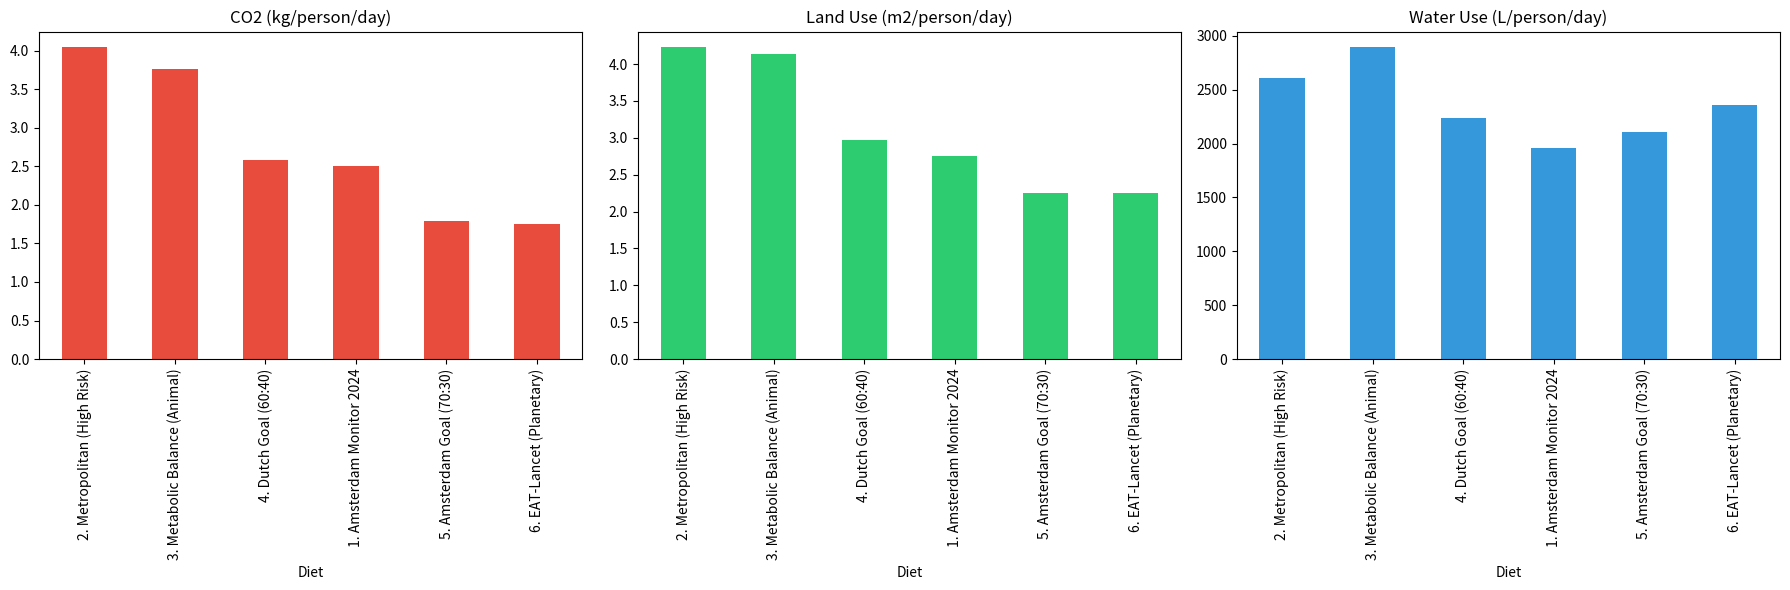
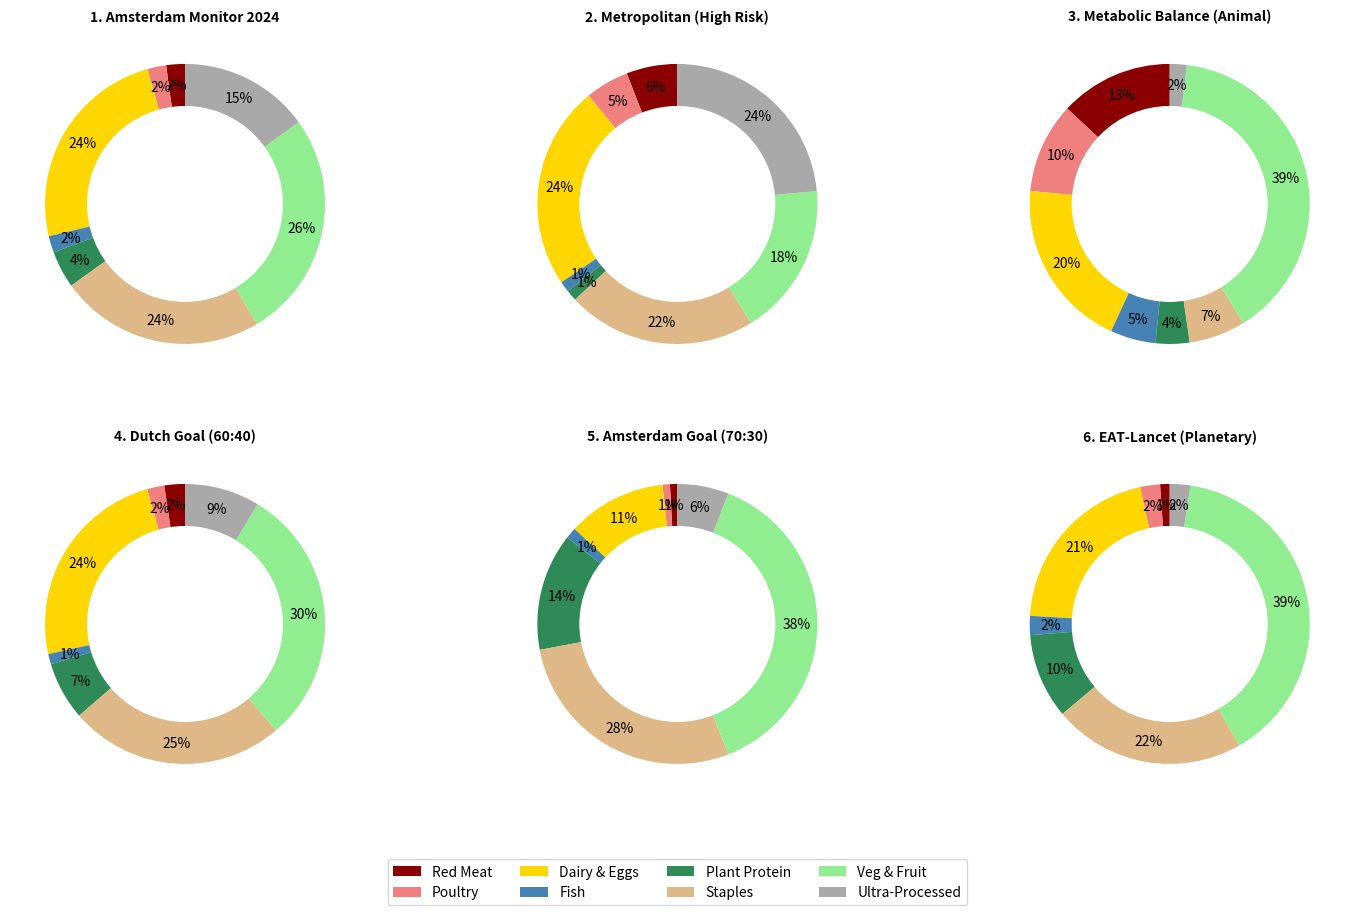
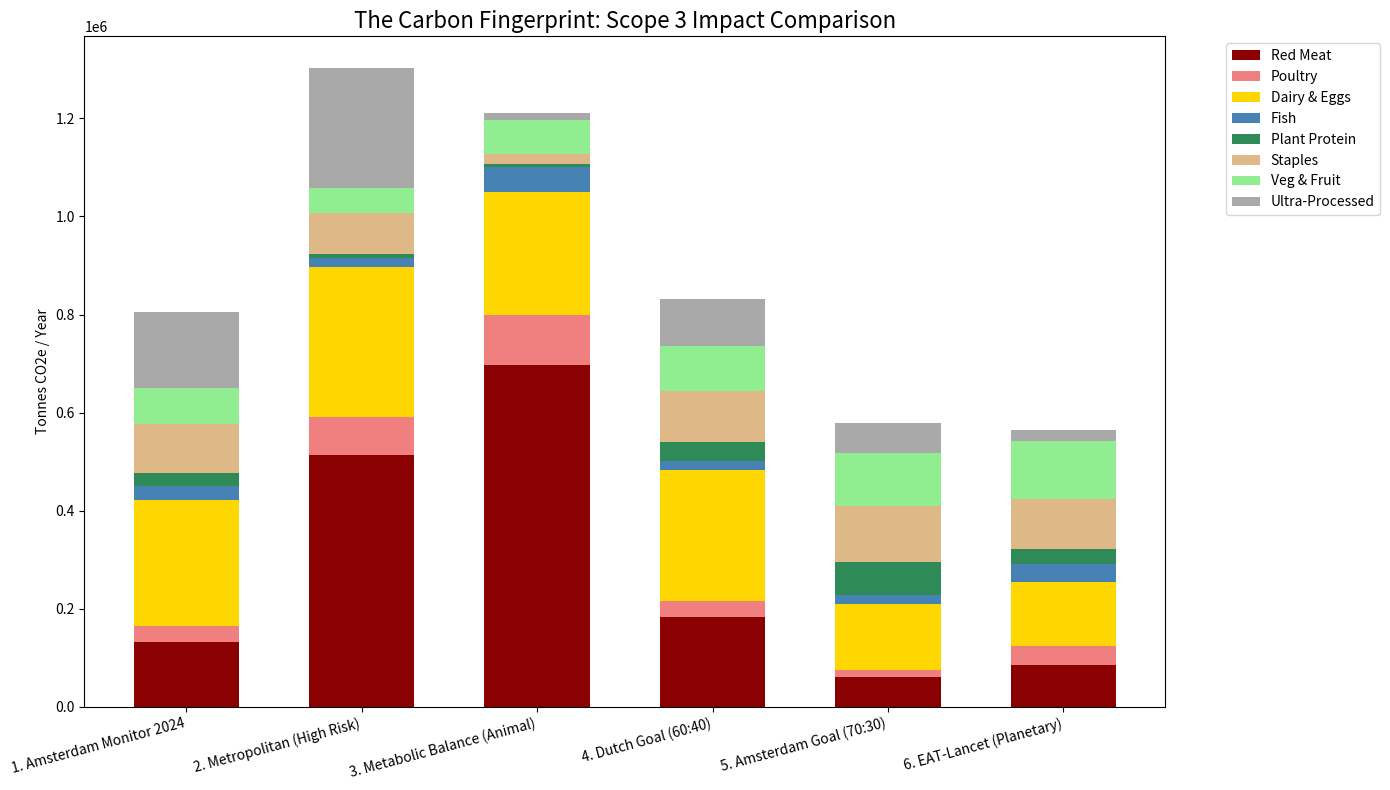
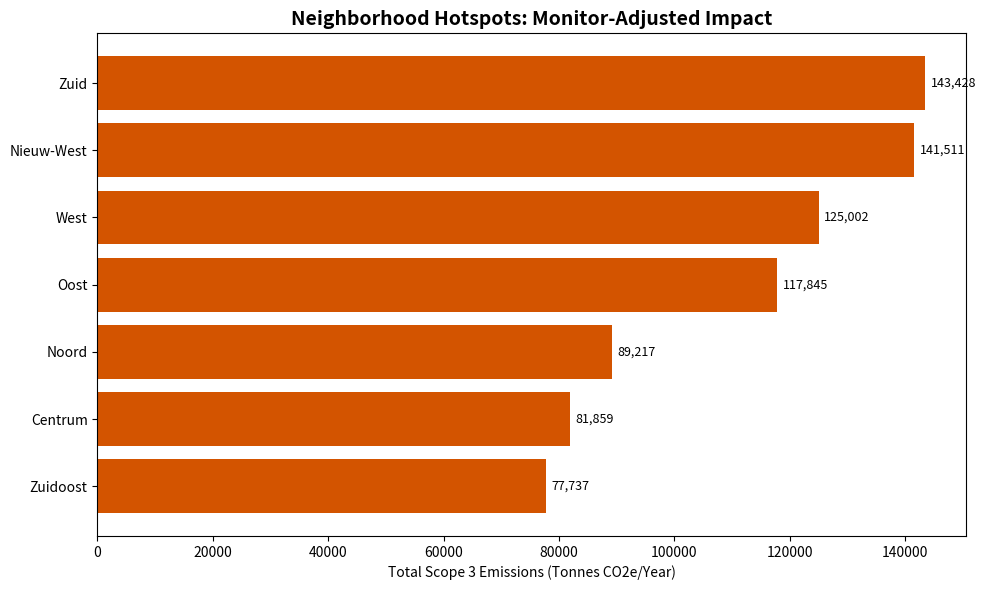

These charts were generated, in order, by the following Python code:
import pandas as pd
import numpy as np
import matplotlib.pyplot as plt

# ==========================================
# 1. CONFIGURATION
# ==========================================
class HybridModelConfig:
    def __init__(self):
        self.NATIONAL_AVG_INCOME = 32000
        self.SCALING_C1 = 0.8
        self.SCALING_C2 = 0.2
        self.WASTE_FACTOR = 1.15   # Supply chain loss
        self.POPULATION_TOTAL = 882000

# --- VISUALIZATION MAPPING ---
VISUAL_MAPPING = {
    'Beef': 'Red Meat', 'Pork': 'Red Meat',
    'Chicken': 'Poultry', 'Poultry': 'Poultry',
    'Cheese': 'Dairy & Eggs', 'Milk': 'Dairy & Eggs', 'Eggs': 'Dairy & Eggs', 'Dairy': 'Dairy & Eggs',
    'Fish': 'Fish',
    'Pulses': 'Plant Protein', 'Nuts': 'Plant Protein', 'Meat_Subs': 'Plant Protein', 'Plant Protein': 'Plant Protein',
    'Grains': 'Staples', 'Potatoes': 'Staples', 'Staples': 'Staples',
    'Vegetables': 'Veg & Fruit', 'Fruits': 'Veg & Fruit', 'Veg & Fruit': 'Veg & Fruit',
    'Sugar': 'Ultra-Processed', 'Processed': 'Ultra-Processed', 'Ultra-Processed': 'Ultra-Processed'
}

CAT_ORDER = ['Red Meat', 'Poultry', 'Dairy & Eggs', 'Fish', 'Plant Protein', 'Staples', 'Veg & Fruit', 'Ultra-Processed']
COLORS = ['#8B0000', '#F08080', '#FFD700', '#4682B4', '#2E8B57', '#DEB887', '#90EE90', '#A9A9A9']

# ==========================================
# 2. DATA INGESTION
# ==========================================
def load_impact_factors():
    """ Scope 3 Factors (CO2 kg/kg, Land m2/kg, Water L/kg) """
    factors = {
        'Beef':      {'co2': 28.0, 'land': 25.0, 'water': 15400},
        'Pork':      {'co2': 5.0,  'land': 9.0,  'water': 6000},
        'Chicken':   {'co2': 3.5,  'land': 7.0,  'water': 4300},
        'Cheese':    {'co2': 10.0, 'land': 12.0, 'water': 5000},
        'Milk':      {'co2': 1.3,  'land': 1.5,  'water': 1000},
        'Fish':      {'co2': 3.5,  'land': 0.5,  'water': 2000},
        'Eggs':      {'co2': 2.2,  'land': 2.5,  'water': 3300},
        'Pulses':    {'co2': 0.9,  'land': 3.0,  'water': 4000},
        'Nuts':      {'co2': 0.3,  'land': 2.5,  'water': 9000},
        'Meat_Subs': {'co2': 2.5,  'land': 3.0,  'water': 200}, 
        'Grains':    {'co2': 1.1,  'land': 1.8,  'water': 1600},
        'Vegetables':{'co2': 0.6,  'land': 0.5,  'water': 320},
        'Fruits':    {'co2': 0.7,  'land': 0.6,  'water': 960},
        'Potatoes':  {'co2': 0.4,  'land': 0.3,  'water': 290},
        'Sugar':     {'co2': 2.0,  'land': 1.5,  'water': 200},
        'Processed': {'co2': 2.5,  'land': 1.5,  'water': 300}
    }
    return pd.DataFrame.from_dict(factors, orient='index')

def load_diet_profiles():
    """ 
    Comparison Diets (Grams/Day).
    UPDATED: '1. Amsterdam Monitor 2024' reflects the Empirical Data from the PDF.
    """
    diets = {
        # --- NEW EMPIRICAL BASELINE (From Monitor PDF) ---
        # 48% Plant Protein / 52% Animal Protein.
        # Lower Meat (-20% vs NL), Higher Legumes/Nuts.
        '1. Amsterdam Monitor 2024': {
            'Beef': 10, 'Pork': 15, 'Chicken': 25, 'Cheese': 35, 'Milk': 220, 
            'Fish': 22, 'Eggs': 28, # Higher fish/eggs than national
            'Pulses': 15, 'Nuts': 15, 'Meat_Subs': 20, # Higher plant protein
            'Grains': 230, 'Vegetables': 160, 'Fruits': 145, 'Potatoes': 45,
            'Sugar': 35, 'Processed': 140 
        },
        '2. Metropolitan (High Risk)': {
            'Beef': 45, 'Pork': 25, 'Chicken': 60, 'Cheese': 50, 'Milk': 200,
            'Fish': 15, 'Eggs': 30, 'Pulses': 5, 'Nuts': 5, 'Meat_Subs': 5,
            'Grains': 180, 'Vegetables': 110, 'Fruits': 100, 'Potatoes': 80,
            'Sugar': 80, 'Processed': 200 
        },
        '3. Metabolic Balance (Animal)': {
            'Beef': 60, 'Pork': 40, 'Chicken': 80, 'Cheese': 50, 'Milk': 50,
            'Fish': 40, 'Eggs': 50, 'Pulses': 10, 'Nuts': 20, 'Meat_Subs': 0,
            'Grains': 50, 'Vegetables': 200, 'Fruits': 100, 'Potatoes': 0,
            'Sugar': 5, 'Processed': 10
        },
        '4. Dutch Goal (60:40)': {
            'Beef': 15, 'Pork': 15, 'Chicken': 25, 'Cheese': 35, 'Milk': 250,
            'Fish': 15, 'Eggs': 20, 'Pulses': 40, 'Nuts': 20, 'Meat_Subs': 25,
            'Grains': 225, 'Vegetables': 200, 'Fruits': 180, 'Potatoes': 90,
            'Sugar': 30, 'Processed': 80
        },
        '5. Amsterdam Goal (70:30)': {
            'Beef': 5, 'Pork': 5, 'Chicken': 10, 'Cheese': 20, 'Milk': 100,
            'Fish': 15, 'Eggs': 15, 'Pulses': 80, 'Nuts': 40, 'Meat_Subs': 40,
            'Grains': 250, 'Vegetables': 250, 'Fruits': 200, 'Potatoes': 80,
            'Sugar': 20, 'Processed': 50
        },
        '6. EAT-Lancet (Planetary)': {
            'Beef': 7, 'Pork': 7, 'Chicken': 29, 'Cheese': 0, 'Milk': 250,
            'Fish': 28, 'Eggs': 13, 'Pulses': 75, 'Nuts': 50, 'Meat_Subs': 0,
            'Grains': 232, 'Vegetables': 300, 'Fruits': 200, 'Potatoes': 50,
            'Sugar': 30, 'Processed': 0
        }
    }
    return diets

def load_neighborhood_data():
    """ 
    Neighborhood Data with 'Education_Level' (proxy for plant-based preference).
    High Education areas (Centrum/Zuid) have LOWER meat intensity despite HIGHER income.
    """
    return pd.DataFrame({
        'Neighborhood': ['Centrum', 'Zuid', 'West', 'Noord', 'Zuidoost', 'Nieuw-West', 'Oost'],
        'Population': [87000, 145000, 145000, 99000, 89000, 160000, 135000],
        'Avg_Income': [48000, 56000, 34000, 29000, 24000, 26000, 36000],
        'High_Education_Pct': [0.65, 0.70, 0.60, 0.40, 0.30, 0.35, 0.55] # From Monitor insights
    })

# ==========================================
# 3. CORE ENGINE
# ==========================================
class Scope3Engine:
    def __init__(self, config):
        self.cfg = config
        self.factors = load_impact_factors()

    # --- 3A. REFINED BETA FACTOR (The Monitor Logic) ---
    def calculate_beta(self, row):
        """ 
        Calculates Consumption Scaling Factor.
        
        The Monitor shows:
        1. Higher Income = Higher Volume (more eating out, more total calories/waste).
        2. Higher Education = Lower Meat Ratio (more plant-based).
        
        We create a composite Beta:
        - Volume Beta (driven by Income)
        - Plant Beta (driven by Education - inversely scales meat)
        """
        income_ratio = row['Avg_Income'] / self.cfg.NATIONAL_AVG_INCOME
        
        # 1. Volume Effect (Wealthier people buy more/waste more)
        volume_beta = self.cfg.SCALING_C1 * np.exp(self.cfg.SCALING_C2 * income_ratio)
        
        # 2. Education Effect (Highly educated eat 52% plant vs 39% low education)
        # If Edu > 50%, Meat Beta decreases slightly, Plant Beta increases
        if row['High_Education_Pct'] > 0.5:
            meat_modifier = 0.85  # Eat 15% less meat than avg
            plant_modifier = 1.15 # Eat 15% more plant than avg
        else:
            meat_modifier = 1.1   # Eat 10% more meat than avg
            plant_modifier = 0.9
            
        return volume_beta, meat_modifier, plant_modifier

    # --- 3B. Standard Calc (Per Capita) ---
    def calculate_raw_impact(self, diet_profile):
        res = {'co2': 0, 'land': 0, 'water': 0}
        for food, grams in diet_profile.items():
            if food not in self.factors.index: continue
            kg_produced = (grams / 1000) * self.cfg.WASTE_FACTOR
            f = self.factors.loc[food]
            res['co2'] += kg_produced * f['co2']
            res['land'] += kg_produced * f['land']
            res['water'] += kg_produced * f['water']
        return res

    # --- 3C. Aggregation for Graphs ---
    def aggregate_visual_data(self, diet_profile):
        agg_mass = {k: 0.0 for k in CAT_ORDER}
        agg_co2 = {k: 0.0 for k in CAT_ORDER}
        for food, grams in diet_profile.items():
            if food not in self.factors.index: continue
            category = VISUAL_MAPPING.get(food, 'Other')
            if category not in agg_mass: continue
            
            kg_consumed_yr = (grams / 1000) * 365
            kg_produced_yr = kg_consumed_yr * self.cfg.WASTE_FACTOR
            f = self.factors.loc[food]
            co2_tonnes = (kg_produced_yr * f['co2'] * self.cfg.POPULATION_TOTAL) / 1000
            
            agg_mass[category] += grams
            agg_co2[category] += co2_tonnes
        return agg_mass, agg_co2

    # --- 3D. Spatial Simulation (Hotspots) ---
    def run_spatial_simulation(self, neighborhoods, diet_profile):
        results = []
        base_impact = self.calculate_raw_impact(diet_profile)
        
        for _, row in neighborhoods.iterrows():
            vol_beta, meat_mod, plant_mod = self.calculate_beta(row)
            
            # Recalculate impact with specific modifiers
            # Meat gets Volume * Meat_Mod
            # Plant gets Volume * Plant_Mod
            # Processed/Dairy gets Volume (Baseline)
            
            # Simplified Logic: Apply mods to the base_impact totals
            # (In a full detailed run we would loop through every food item again)
            
            # Estimate Local Impact scaling
            # Assume Meat is ~40% of impact, Plant ~10%, Others ~50%
            local_scaling = (0.4 * meat_mod + 0.1 * plant_mod + 0.5 * 1.0) * vol_beta
            
            local_co2_per_capita = base_impact['co2'] * local_scaling
            total_tonnes = (local_co2_per_capita * 365 * row['Population']) / 1000
            
            results.append({
                'Neighborhood': row['Neighborhood'],
                'Population': row['Population'],
                'Income': row['Avg_Income'],
                'Volume_Beta': vol_beta,
                'Meat_Mod': meat_mod,
                'Total_CO2_Tonnes': total_tonnes
            })
        return pd.DataFrame(results)

# ==========================================
# 4. EXECUTION & VISUALIZATION
# ==========================================
def run_full_analysis():
    cfg = HybridModelConfig()
    engine = Scope3Engine(cfg)
    diets = load_diet_profiles()
    neighborhoods = load_neighborhood_data()
    
    # ---------------------------------------------------------
    # PART A: DIET COMPARISONS (The Goals)
    # ---------------------------------------------------------
    results_mass = {}
    results_co2 = {}
    
    print("Running Scope 3 Engine for all diets...")
    for name, profile in diets.items():
        mass, co2 = engine.aggregate_visual_data(profile)
        results_mass[name] = mass
        results_co2[name] = co2

    # CHART 1: NEXUS ANALYSIS
    print("Generating 1_Nexus_Analysis.png...")
    nexus_data = []
    for name, profile in diets.items():
        res = engine.calculate_raw_impact(profile)
        res['Diet'] = name
        nexus_data.append(res)
    df_nexus = pd.DataFrame(nexus_data).set_index('Diet').sort_values('co2', ascending=False)
    
    fig1, axes = plt.subplots(1, 3, figsize=(18, 6))
    df_nexus['co2'].plot(kind='bar', ax=axes[0], color='#E74C3C', title='CO2 (kg/person/day)')
    df_nexus['land'].plot(kind='bar', ax=axes[1], color='#2ECC71', title='Land Use (m2/person/day)')
    df_nexus['water'].plot(kind='bar', ax=axes[2], color='#3498DB', title='Water Use (L/person/day)')
    plt.tight_layout()
    plt.savefig('1_Nexus_Analysis.png')

    # CHART 2: PROTEIN TRANSITION (For EVERY Goal)
    def plot_transition(baseline_key, goal_key, filename):
        print(f"Generating {filename}...")
        fig = plt.figure(figsize=(16, 10))
        grid = plt.GridSpec(2, 2)
        b_mass = [results_mass[baseline_key][c] for c in CAT_ORDER]
        g_mass = [results_mass[goal_key][c] for c in CAT_ORDER]
        b_co2 = [results_co2[baseline_key][c] for c in CAT_ORDER]
        g_co2 = [results_co2[goal_key][c] for c in CAT_ORDER]
        
        ax1 = fig.add_subplot(grid[0, 0])
        ax1.pie(b_mass, autopct='%1.0f%%', startangle=90, pctdistance=0.85, colors=COLORS)
        ax1.set_title(f"{baseline_key} (Mass)", fontweight='bold')
        ax1.add_artist(plt.Circle((0,0),0.70,fc='white'))
        
        ax2 = fig.add_subplot(grid[0, 1])
        ax2.pie(g_mass, autopct='%1.0f%%', startangle=90, pctdistance=0.85, colors=COLORS)
        ax2.set_title(f"{goal_key} (Mass)", fontweight='bold')
        ax2.add_artist(plt.Circle((0,0),0.70,fc='white'))

        ax3 = fig.add_subplot(grid[1, :])
        x = np.arange(len(CAT_ORDER))
        ax3.bar(x - 0.2, b_co2, 0.4, label='Baseline Emissions', color='#d9534f')
        ax3.bar(x + 0.2, g_co2, 0.4, label='Goal Emissions', color='#5cb85c')
        ax3.set_xticks(x)
        ax3.set_xticklabels(CAT_ORDER, rotation=15)
        ax3.set_ylabel("Tonnes CO2e / Year")
        ax3.set_title(f"Scope 3 Impact Gap: {baseline_key} vs {goal_key}", fontweight='bold')
        ax3.legend()
        plt.tight_layout()
        plt.savefig(filename)
        plt.close()

    plot_transition('1. Amsterdam Monitor 2024', '4. Dutch Goal (60:40)', '2a_Transition_DutchGoal.png')
    plot_transition('1. Amsterdam Monitor 2024', '5. Amsterdam Goal (70:30)', '2b_Transition_AmsterdamGoal.png')
    plot_transition('1. Amsterdam Monitor 2024', '6. EAT-Lancet (Planetary)', '2c_Transition_EAT_Lancet.png')

    # CHART 3: ALL DIETS PLATE
    print("Generating 3_All_Diets_Plates.png...")
    fig3, axes3 = plt.subplots(2, 3, figsize=(18, 10))
    axes3 = axes3.flatten()
    for i, (name, mass_dict) in enumerate(results_mass.items()):
        ax = axes3[i]
        vals = [mass_dict[c] for c in CAT_ORDER]
        ax.pie(vals, labels=None, autopct='%1.0f%%', startangle=90, pctdistance=0.85, colors=COLORS)
        ax.set_title(name, fontsize=10, fontweight='bold')
        ax.add_artist(plt.Circle((0,0),0.70,fc='white'))
    fig3.legend(CAT_ORDER, loc='lower center', ncol=4)
    plt.savefig('3_All_Diets_Plates.png')

    # CHART 4: IMPACT STACK
    print("Generating 4_Impact_Stack.png...")
    fig4, ax4 = plt.subplots(figsize=(14, 8))
    diet_names = list(results_co2.keys())
    bottoms = np.zeros(len(diet_names))
    for i, cat in enumerate(CAT_ORDER):
        values = [results_co2[d][cat] for d in diet_names]
        ax4.bar(diet_names, values, bottom=bottoms, label=cat, color=COLORS[i], width=0.6)
        bottoms += np.array(values)
    ax4.set_title("The Carbon Fingerprint: Scope 3 Impact Comparison", fontsize=16)
    ax4.set_ylabel("Tonnes CO2e / Year")
    plt.xticks(rotation=15, ha='right')
    ax4.legend(bbox_to_anchor=(1.05, 1), loc='upper left')
    plt.tight_layout()
    plt.savefig('4_Impact_Stack.png')

    # ---------------------------------------------------------
    # PART B: NEIGHBORHOOD HOTSPOTS (Spatial Analysis)
    # ---------------------------------------------------------
    print("Generating 5_Neighborhood_Hotspots.png...")
    # Run Simulation on Baseline Diet
    df_spatial = engine.run_spatial_simulation(neighborhoods, diets['1. Amsterdam Monitor 2024'])
    
    # Sort for visualization
    df_spatial = df_spatial.sort_values('Total_CO2_Tonnes', ascending=True)
    
    fig5, ax5 = plt.subplots(figsize=(10, 6))
    bars = ax5.barh(df_spatial['Neighborhood'], df_spatial['Total_CO2_Tonnes'], color='#d35400')
    ax5.set_xlabel("Total Scope 3 Emissions (Tonnes CO2e/Year)")
    ax5.set_title("Neighborhood Hotspots: Monitor-Adjusted Impact", fontsize=14, fontweight='bold')
    
    for bar in bars:
        width = bar.get_width()
        ax5.text(width + 1000, bar.get_y() + bar.get_height()/2, 
                 f'{int(width):,}', va='center', fontsize=9)
                 
    plt.tight_layout()
    plt.savefig('5_Neighborhood_Hotspots.png')

    # ---------------------------------------------------------
    # PART C: CONSOLE REPORT
    # ---------------------------------------------------------
    print("\n" + "="*90)
    print(f"{'MASTER SCOPE 3 TONNAGE REPORT':^90}")
    print("="*90)
    
    short_names = ["1.Monitor", "2.Metro", "3.Meta", "4.DuGoal", "5.AmGoal", "6.EAT"]
    row_fmt = "{:<22}" + "{:>11}" * len(short_names)
    print(row_fmt.format("CATEGORY", *short_names))
    print("-" * 100)
    
    for cat in CAT_ORDER:
        vals = [results_co2[d][cat] for d in diet_names]
        f_vals = [f"{v:,.0f}" for v in vals]
        print(row_fmt.format(cat, *f_vals))
        
    print("-" * 100)
    totals = [sum(results_co2[d].values()) for d in diet_names]
    f_totals = [f"{t:,.0f}" for t in totals]
    print(row_fmt.format("TOTAL (Tonnes)", *f_totals))
    
    base = totals[0]
    reds = [f"{(t-base)/base*100:+.1f}%" for t in totals]
    print(row_fmt.format("Change vs Baseline", *reds))
    print("="*90)
    
    # Hotspot Report
    print("\n--- NEIGHBORHOOD HOTSPOT ANALYSIS (MONITOR ADJUSTED) ---")
    print(df_spatial[['Neighborhood', 'Population', 'Meat_Mod', 'Total_CO2_Tonnes']].sort_values('Total_CO2_Tonnes', ascending=False).to_string(index=False))

if __name__ == "__main__":
    run_full_analysis()